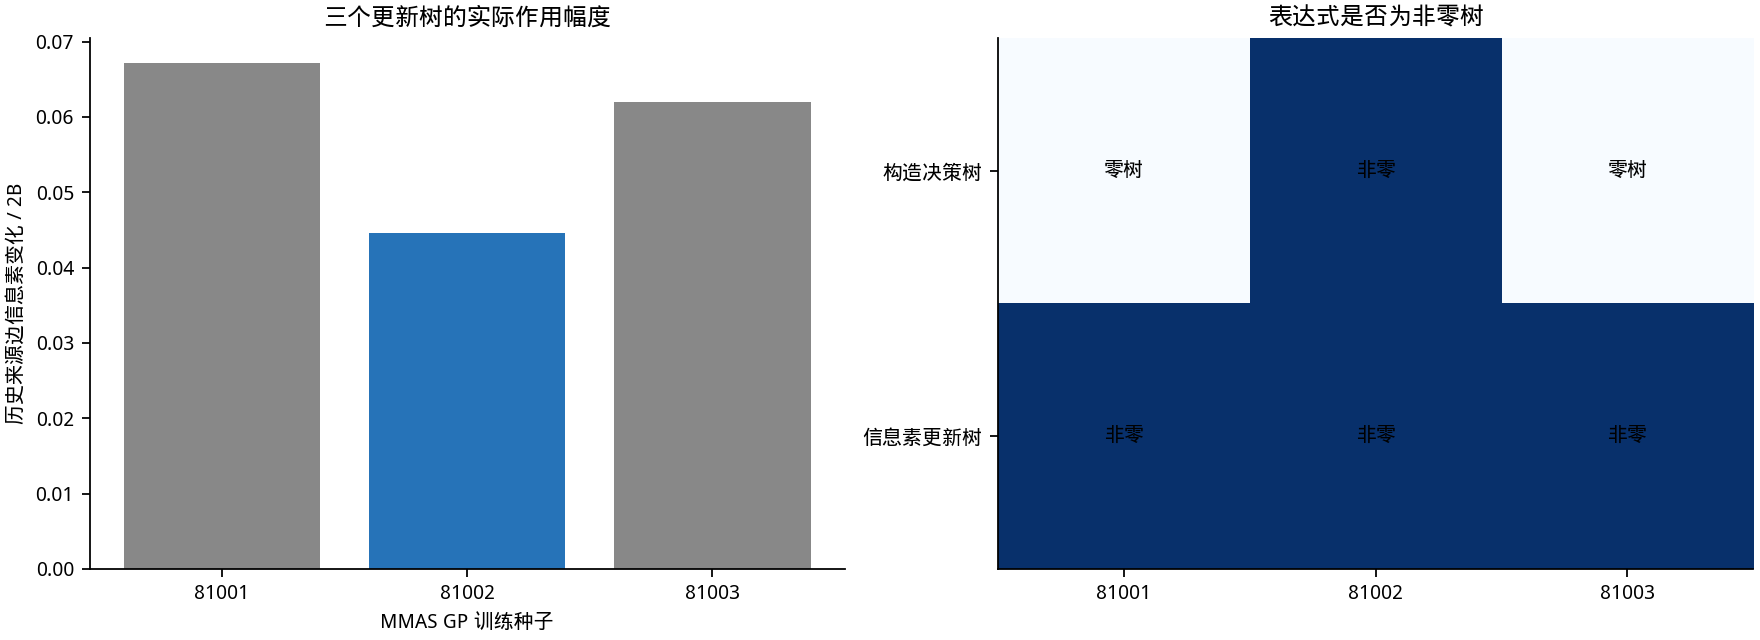

Source data for this figure (header and first rows):
seed, transition_tree_active, pheromone_tree_active, selected_for_animation, selection_passed_noninferiority, final_deployed, transition_expression, pheromone_expression, aggregate_global_history_source_edge_cha…
81001, False, True, False, False, False, ZERO_TR, ADD(PDIV(SourceQuality, PostFreq), MUL(A…, 0.06712
81002, True, True, True, False, False, ADD(MAX(ZERO_TR, ADD(ADD(ADD(BaseConf, B…, NEG(NEG(SUB(ADD(PreFreq, MAX(ADD(EdgeTau…, 0.04465
81003, False, True, False, False, False, ZERO_TR, MIN(PDIV(NNRank, PostFreq), SUB(POS_ONE,…, 0.06204
